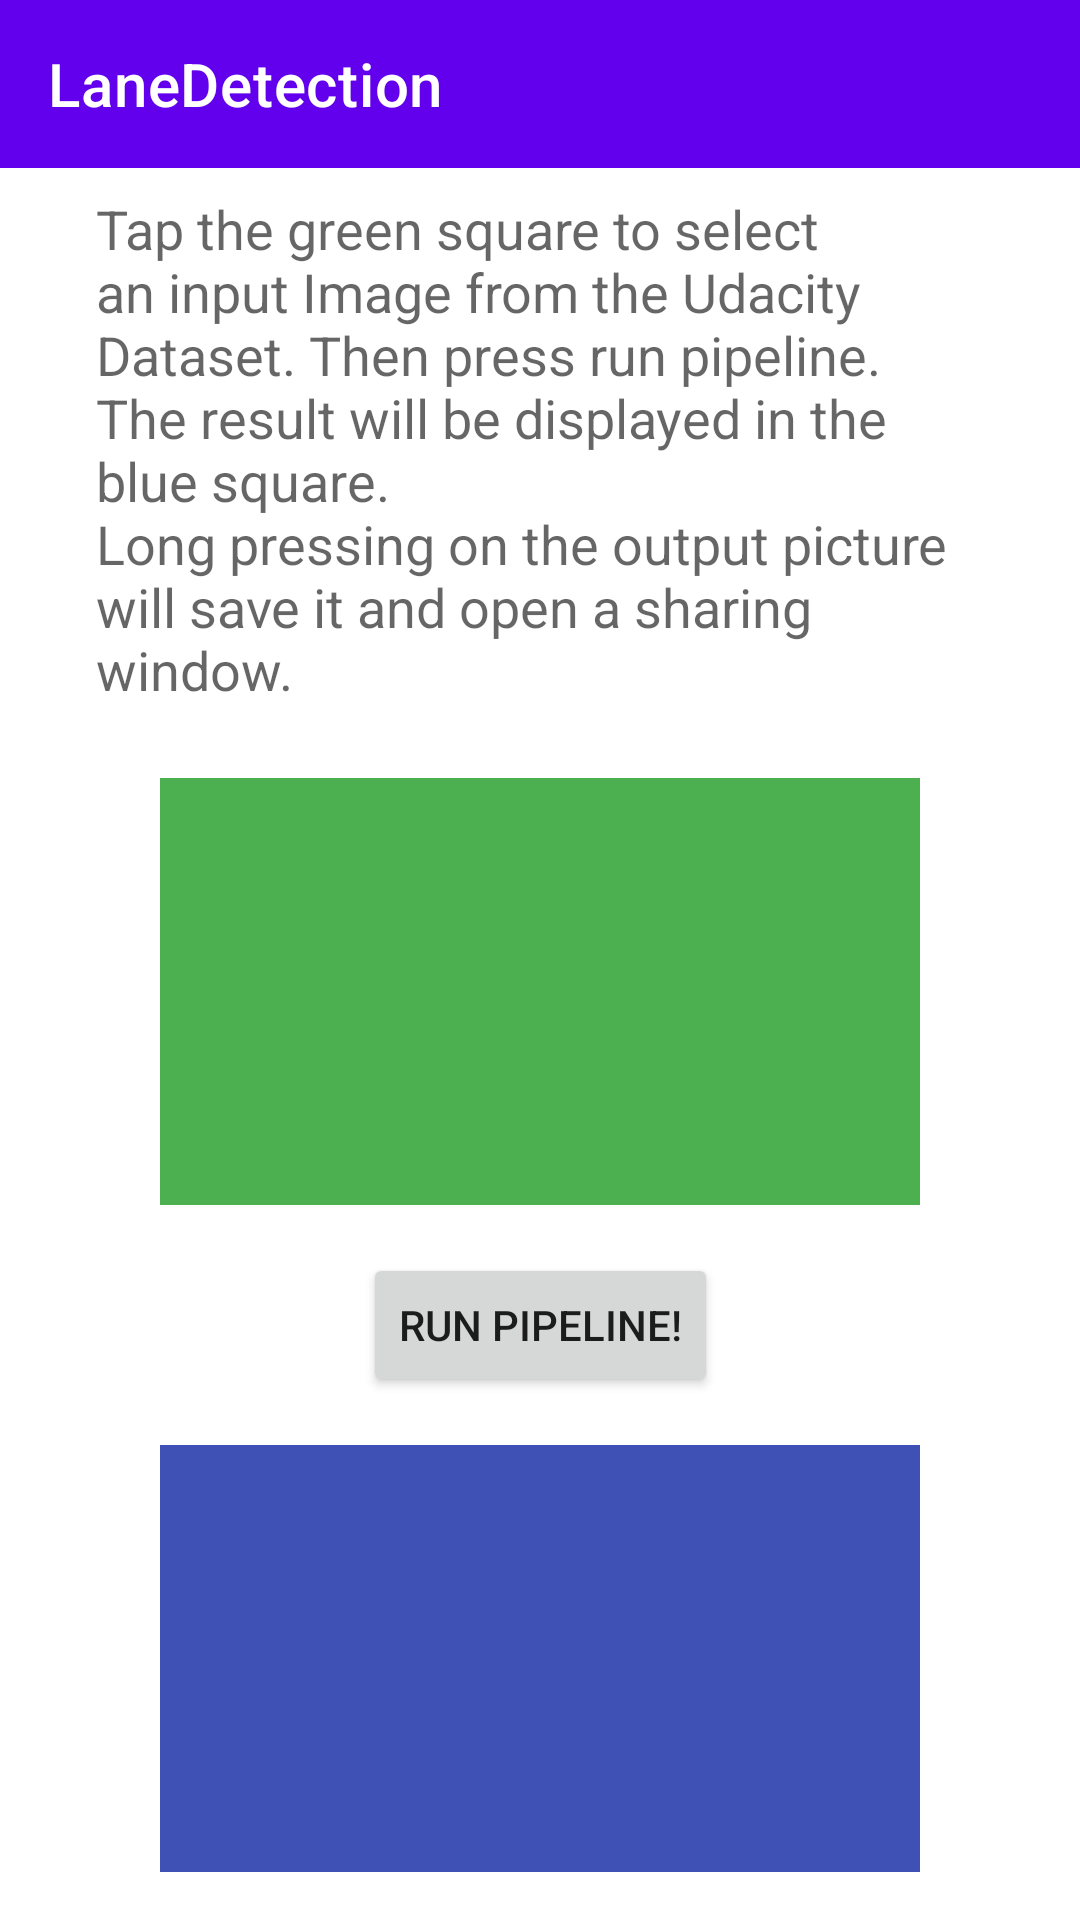

This screen was rendered from an Android layout file. Write that file and the resources it references.
<!-- AndroidManifest.xml: application theme Theme.LaneDetection -->
<!-- res/layout/activity_beautiful.xml -->
<?xml version="1.0" encoding="utf-8"?>
<androidx.constraintlayout.widget.ConstraintLayout xmlns:android="http://schemas.android.com/apk/res/android"
    xmlns:app="http://schemas.android.com/apk/res-auto"
    xmlns:tools="http://schemas.android.com/tools"
    android:layout_width="match_parent"
    android:layout_height="match_parent"
    tools:context=".BeautifulActivity">

    <com.google.android.material.appbar.AppBarLayout
        android:id="@+id/appBarLayout"
        android:layout_width="match_parent"
        android:layout_height="wrap_content"
        android:theme="@style/Theme.LaneDetection.AppBarOverlay"
        app:layout_constraintEnd_toEndOf="parent"
        app:layout_constraintStart_toStartOf="parent"
        app:layout_constraintTop_toTopOf="parent">

        <androidx.appcompat.widget.Toolbar
            android:id="@+id/toolbar"
            android:layout_width="match_parent"
            android:layout_height="?attr/actionBarSize"
            android:background="?attr/colorPrimary"
            app:popupTheme="@style/Theme.LaneDetection.PopupOverlay"
            app:title="@string/app_name" />

    </com.google.android.material.appbar.AppBarLayout>

    <TextView
        android:id="@+id/explainationText"
        android:layout_width="0dp"
        android:layout_height="wrap_content"
        android:layout_marginStart="32dp"
        android:layout_marginTop="8dp"
        android:layout_marginEnd="32dp"
        android:layout_marginBottom="8dp"
        android:text="@string/explaination_text"
        android:textAppearance="@style/TextAppearance.AppCompat.Medium"
        app:layout_constraintBottom_toTopOf="@+id/inputImage"
        app:layout_constraintEnd_toEndOf="parent"
        app:layout_constraintStart_toStartOf="parent"
        app:layout_constraintTop_toBottomOf="@id/appBarLayout" />

    <ImageView
        android:id="@+id/inputImage"
        android:layout_width="0dp"
        android:layout_height="0dp"
        android:layout_marginStart="16dp"
        android:layout_marginTop="16dp"
        android:layout_marginEnd="16dp"
        android:layout_marginBottom="16dp"
        android:background="#4CAF50"
        android:contentDescription="@string/inputImageText"
        app:layout_constraintBottom_toTopOf="@+id/button_run"
        app:layout_constraintDimensionRatio="w,16:9"
        app:layout_constraintEnd_toEndOf="parent"
        app:layout_constraintStart_toStartOf="parent"
        app:layout_constraintTop_toBottomOf="@id/explainationText"
        tools:srcCompat="@tools:sample/backgrounds/scenic" />

    <Button
        android:id="@+id/button_run"
        android:layout_width="wrap_content"
        android:layout_height="wrap_content"
        android:text="@string/run_button"
        app:layout_constraintBottom_toTopOf="@+id/outputImage"
        app:layout_constraintEnd_toEndOf="parent"
        app:layout_constraintStart_toStartOf="parent"
        app:layout_constraintTop_toBottomOf="@+id/inputImage" />

    <ImageView
        android:id="@+id/outputImage"
        android:layout_width="0dp"
        android:layout_height="0dp"
        android:layout_marginStart="16dp"
        android:layout_marginTop="16dp"
        android:layout_marginEnd="16dp"
        android:layout_marginBottom="16dp"
        android:background="#3F51B5"
        android:contentDescription="@string/outputImageText"
        app:layout_constraintBottom_toBottomOf="parent"
        app:layout_constraintDimensionRatio="16:9"
        app:layout_constraintEnd_toEndOf="parent"
        app:layout_constraintStart_toStartOf="parent"
        app:layout_constraintTop_toBottomOf="@+id/button_run"
        tools:srcCompat="@tools:sample/backgrounds/scenic" />

</androidx.constraintlayout.widget.ConstraintLayout>
<!-- resources referenced by this layout -->
<resources>
  <string name="app_name" translatable="false">LaneDetection</string>
  <string name="explaination_text" translatable="false">Tap the green square to select an input Image from the Udacity Dataset. Then press run pipeline. The result will be displayed in the blue square.\nLong pressing on the output picture will save it and open a sharing window.</string>
  <string name="inputImageText" translatable="false">Input Image</string>
  <string name="outputImageText" translatable="false">Output Image</string>
  <string name="run_button" translatable="false">Run Pipeline!</string>
  <style name="Theme.LaneDetection.AppBarOverlay" parent="ThemeOverlay.AppCompat.Dark.ActionBar" />
  <style name="Theme.LaneDetection.PopupOverlay" parent="ThemeOverlay.AppCompat.Light" />
  <style name="Theme.LaneDetection" parent="Theme.MaterialComponents.DayNight.DarkActionBar">
          
          <item name="colorPrimary">@color/purple_500</item>
          <item name="colorPrimaryVariant">@color/purple_700</item>
          <item name="colorOnPrimary">@color/white</item>
          
          <item name="colorSecondary">@color/teal_200</item>
          <item name="colorSecondaryVariant">@color/teal_700</item>
          <item name="colorOnSecondary">@color/black</item>
          
          <item name="android:statusBarColor">?attr/colorPrimaryVariant</item>
          
      </style>
  <!-- not gathered from this repository: default colours our renderer supplied (Android Studio template values) -->
  <color name="purple_500">#FF6200EE</color>
  <color name="purple_700">#FF3700B3</color>
  <color name="teal_200">#FF03DAC5</color>
  <color name="teal_700">#FF018786</color>
  <color name="black">#FF000000</color>
  <color name="white">#FFFFFFFF</color>
</resources>
